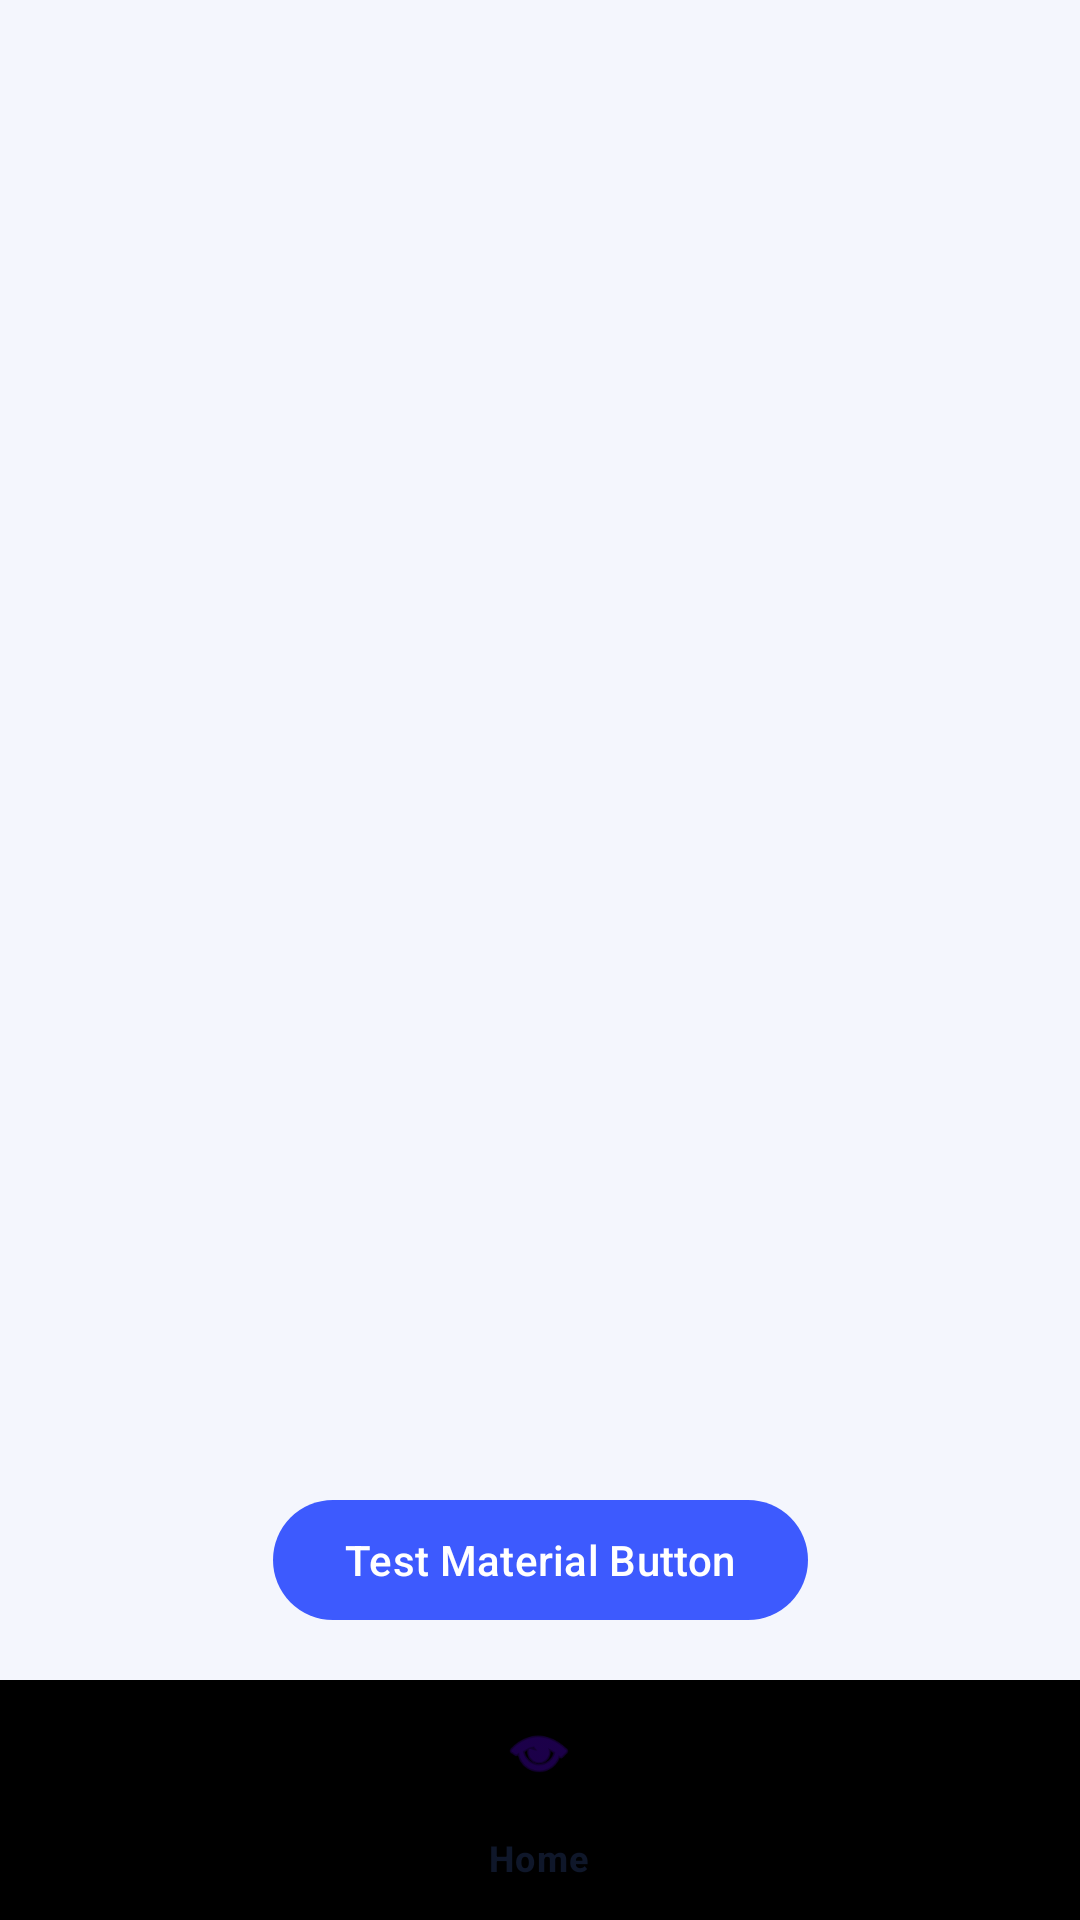

Reconstruct the res/layout file that produces this screen, plus the resources it refers to.
<!-- AndroidManifest.xml: application theme Theme.RoomieShare -->
<!-- res/layout/activity_test.xml -->
<?xml version="1.0" encoding="utf-8"?>
<androidx.constraintlayout.widget.ConstraintLayout xmlns:android="http://schemas.android.com/apk/res/android"
    xmlns:app="http://schemas.android.com/apk/res-auto"
    android:layout_width="match_parent"
    android:layout_height="match_parent"
    android:fitsSystemWindows="true">

    <com.google.android.material.button.MaterialButton
        android:id="@+id/testMaterialButton"
        android:layout_width="wrap_content"
        android:layout_height="wrap_content"
        android:text="Test Material Button"
        app:layout_constraintBottom_toTopOf="@id/testBottomNav"
        app:layout_constraintStart_toStartOf="parent"
        app:layout_constraintEnd_toEndOf="parent"
        android:layout_marginBottom="16dp" />

    <com.google.android.material.bottomnavigation.BottomNavigationView
        android:id="@+id/testBottomNav"
        android:layout_width="0dp"
        android:layout_height="wrap_content"
        app:layout_constraintBottom_toBottomOf="parent"
        app:layout_constraintStart_toStartOf="parent"
        app:layout_constraintEnd_toEndOf="parent"
        app:menu="@menu/test_nav_menu"
        android:background="@android:color/black" />

</androidx.constraintlayout.widget.ConstraintLayout>
<!-- resources referenced by this layout -->
<resources>
  <style name="Theme.RoomieShare" parent="Base.Theme.RoomieShare" />
  <style name="Base.Theme.RoomieShare" parent="Theme.Material3.DayNight.NoActionBar">
          
          <item name="colorPrimary">@color/md_theme_light_primary</item>
          <item name="colorOnPrimary">@color/md_theme_light_onPrimary</item>
          <item name="colorPrimaryContainer">@color/md_theme_light_primaryContainer</item>
          <item name="colorOnPrimaryContainer">@color/md_theme_light_onPrimaryContainer</item>
          
          
          <item name="colorSecondary">@color/md_theme_light_secondary</item>
          <item name="colorOnSecondary">@color/md_theme_light_onSecondary</item>
          <item name="colorSecondaryContainer">@color/md_theme_light_secondaryContainer</item>
          <item name="colorOnSecondaryContainer">@color/md_theme_light_onSecondaryContainer</item>
          
          
          <item name="colorTertiary">@color/md_theme_light_tertiary</item>
          <item name="colorOnTertiary">@color/md_theme_light_onTertiary</item>
          <item name="colorTertiaryContainer">@color/md_theme_light_tertiaryContainer</item>
          <item name="colorOnTertiaryContainer">@color/md_theme_light_onTertiaryContainer</item>
  
          
          <item name="android:colorBackground">@color/md_theme_light_background</item>
          <item name="colorOnBackground">@color/md_theme_light_onBackground</item>
          <item name="colorSurface">@color/md_theme_light_surface</item>
          <item name="colorOnSurface">@color/md_theme_light_onSurface</item>
          <item name="colorSurfaceVariant">@color/md_theme_light_surfaceVariant</item>
          <item name="colorOnSurfaceVariant">@color/md_theme_light_onSurfaceVariant</item>
          
          
          <item name="colorOutline">@color/md_theme_light_outline</item>
  
          
          <item name="android:statusBarColor">@color/brand_dark_navy</item>
          <item name="android:windowLightStatusBar">false</item>
      </style>
  <color name="md_theme_light_primary">#3D5AFE</color>
  <color name="md_theme_light_onPrimary">#FFFFFF</color>
  <color name="md_theme_light_primaryContainer">#DCE0FF</color>
  <color name="md_theme_light_onPrimaryContainer">#0014BA</color>
  <color name="md_theme_light_secondary">#7C3AED</color>
  <color name="md_theme_light_onSecondary">#FFFFFF</color>
  <color name="md_theme_light_secondaryContainer">#E9D5FF</color>
  <color name="md_theme_light_onSecondaryContainer">#2E007A</color>
  <color name="md_theme_light_tertiary">#E11D48</color>
  <color name="md_theme_light_onTertiary">#FFFFFF</color>
  <color name="md_theme_light_tertiaryContainer">#FFE4E6</color>
  <color name="md_theme_light_onTertiaryContainer">#881337</color>
  <color name="md_theme_light_background">#F4F6FD</color>
  <color name="md_theme_light_onBackground">#0F172A</color>
  <color name="md_theme_light_surface">#FFFFFF</color>
  <color name="md_theme_light_onSurface">#0F172A</color>
  <color name="md_theme_light_surfaceVariant">#E2E8F0</color>
  <color name="md_theme_light_onSurfaceVariant">#475569</color>
  <color name="md_theme_light_outline">#94A3B8</color>
  <color name="brand_dark_navy">#0A0F2C</color>
</resources>
